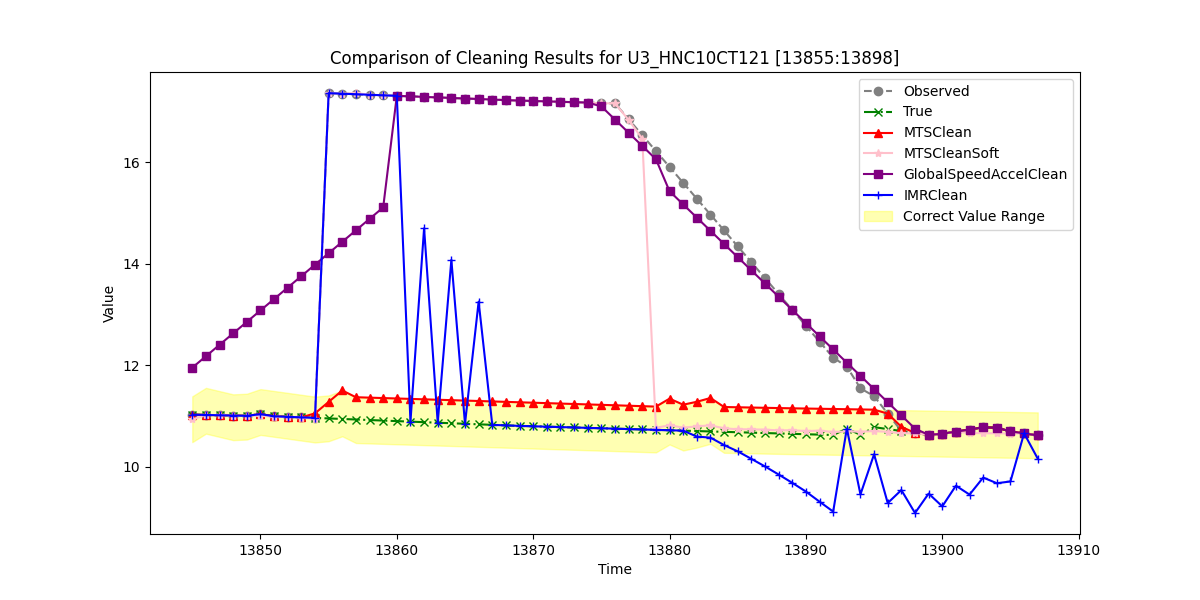

The table this chart was drawn from, first rows:
, Observed, True, MTSClean, MTSCleanSoft, GlobalSpeedAccelClean, IMRClean
13845, 11.02, 11.02, 11.02, 10.93, 11.95, 11.02
13846, 11.02, 11.02, 11.02, 11.02, 12.17, 11.02
13847, 11.01, 11.01, 11.01, 11.01, 12.4, 11.01
13848, 11.01, 11.01, 11.01, 11, 12.63, 11.01
13849, 11, 11, 11, 11, 12.85, 11
13850, 11.03, 11.03, 11.03, 11, 13.08, 11.03
13851, 10.99, 10.99, 10.99, 10.98, 13.3, 10.99
13852, 10.98, 10.98, 10.98, 10.98, 13.53, 10.98
13853, 10.97, 10.97, 10.97, 10.97, 13.75, 10.97
13854, 10.96, 10.96, 11.05, 10.94, 13.98, 10.96
13855, 17.36, 10.95, 11.27, 17.36, 14.2, 17.36
13856, 17.35, 10.94, 11.5, 17.35, 14.43, 17.35
13857, 17.34, 10.93, 11.37, 17.36, 14.65, 17.34
13858, 17.32, 10.92, 11.36, 17.32, 14.88, 17.32
13859, 17.31, 10.91, 11.35, 17.31, 15.11, 17.31
13860, 17.3, 10.9, 11.34, 17.3, 17.3, 17.3
13861, 17.29, 10.89, 11.33, 17.29, 17.29, 10.89
13862, 17.28, 10.88, 11.33, 17.28, 17.28, 14.69
13863, 17.27, 10.87, 11.32, 17.27, 17.27, 10.87
13864, 17.26, 10.85, 11.31, 17.26, 17.26, 14.07
13865, 17.25, 10.84, 11.3, 17.25, 17.25, 10.84
13866, 17.24, 10.83, 11.29, 17.25, 17.24, 13.25
13867, 17.23, 10.82, 11.28, 17.23, 17.23, 10.82
13868, 17.22, 10.81, 11.28, 17.22, 17.22, 10.81
13869, 17.21, 10.8, 11.27, 17.21, 17.21, 10.8
13870, 17.2, 10.8, 11.26, 17.2, 17.2, 10.8
13871, 17.19, 10.79, 11.25, 17.19, 17.19, 10.79
13872, 17.19, 10.78, 11.24, 17.19, 17.19, 10.78
13873, 17.18, 10.77, 11.23, 17.17, 17.18, 10.77
13874, 17.17, 10.76, 11.23, 17.17, 17.17, 10.76
13875, 17.16, 10.76, 11.22, 17.16, 17.1, 10.76
13876, 17.15, 10.75, 11.21, 17.15, 16.84, 10.75
13877, 16.84, 10.74, 11.2, 16.83, 16.58, 10.74
13878, 16.53, 10.73, 11.19, 16.46, 16.32, 10.73
13879, 16.22, 10.72, 11.18, 10.77, 16.06, 10.72
13880, 15.9, 10.72, 11.34, 10.81, 15.42, 10.72
13881, 15.59, 10.71, 11.22, 10.77, 15.17, 10.71
13882, 15.28, 10.7, 11.28, 10.79, 14.91, 10.59
13883, 14.96, 10.69, 11.35, 10.81, 14.65, 10.57
13884, 14.65, 10.69, 11.17, 10.75, 14.39, 10.43
13885, 14.34, 10.68, 11.17, 10.74, 14.13, 10.3
13886, 14.03, 10.67, 11.16, 10.73, 13.87, 10.15
13887, 13.71, 10.66, 11.16, 10.73, 13.61, 10
13888, 13.4, 10.65, 11.15, 10.71, 13.35, 9.845
13889, 13.09, 10.65, 11.15, 10.72, 13.09, 9.681
13890, 12.77, 10.64, 11.14, 10.7, 12.83, 9.509
13891, 12.46, 10.63, 11.14, 10.71, 12.57, 9.31
13892, 12.15, 10.62, 11.14, 10.68, 12.31, 9.115
13893, 11.97, 10.75, 11.13, 10.69, 12.05, 10.75
13894, 11.54, 10.63, 11.13, 10.69, 11.79, 9.453
13895, 11.39, 10.78, 11.12, 10.7, 11.53, 10.24
13896, 11.04, 10.74, 11.04, 10.69, 11.27, 9.283
13897, 10.7, 10.7, 10.78, 10.65, 11.01, 9.539
13898, 10.66, 10.66, 10.66, 10.66, 10.75, 9.087
13899, 10.63, 10.63, 10.63, 10.63, 10.63, 9.469
13900, 10.65, 10.65, 10.65, 10.64, 10.65, 9.217
13901, 10.69, 10.69, 10.69, 10.69, 10.69, 9.624
13902, 10.73, 10.73, 10.73, 10.66, 10.73, 9.449
13903, 10.77, 10.77, 10.77, 10.66, 10.77, 9.785
13904, 10.77, 10.77, 10.77, 10.66, 10.77, 9.674
... 3 more rows
